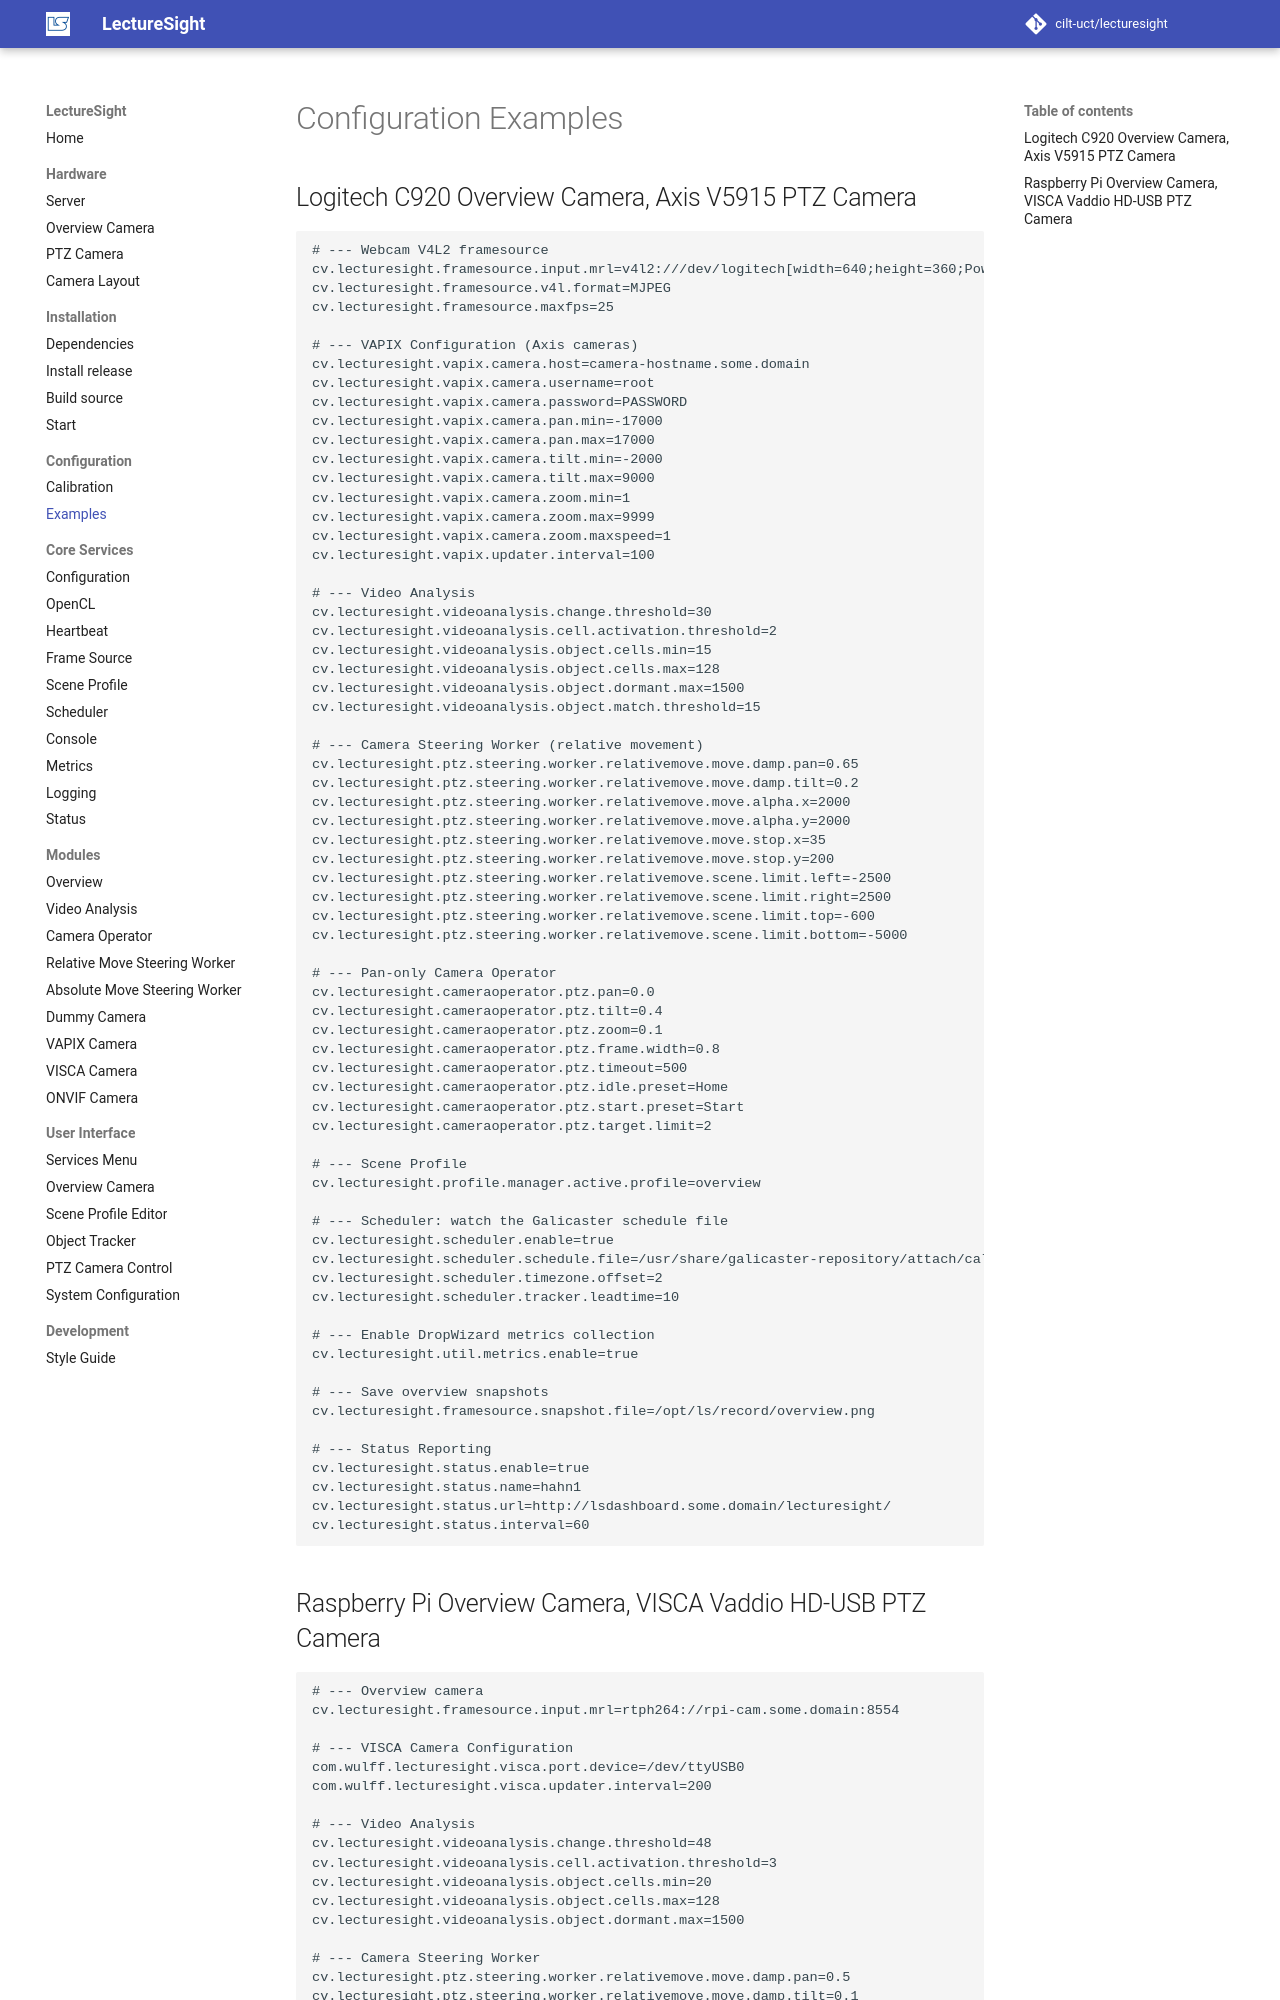

repository: cilt-uct/lecturesight · page: config/examples/index.html · generator: mkdocs

# Configuration Examples


## Logitech C920 Overview Camera, Axis V5915 PTZ Camera

```
# --- Webcam V4L2 framesource
cv.lecturesight.framesource.input.mrl=v4l2:///dev/logitech[width=640;height=360;Power Line Frequency=50 Hz;Focus, Auto=0;Focus (absolute)=0;Zoom, Absolute=200]
cv.lecturesight.framesource.v4l.format=MJPEG
cv.lecturesight.framesource.maxfps=25

# --- VAPIX Configuration (Axis cameras)
cv.lecturesight.vapix.camera.host=camera-hostname.some.domain
cv.lecturesight.vapix.camera.username=root
cv.lecturesight.vapix.camera.password=PASSWORD
cv.lecturesight.vapix.camera.pan.min=-17000
cv.lecturesight.vapix.camera.pan.max=17000
cv.lecturesight.vapix.camera.tilt.min=-2000
cv.lecturesight.vapix.camera.tilt.max=9000
cv.lecturesight.vapix.camera.zoom.min=1
cv.lecturesight.vapix.camera.zoom.max=9999
cv.lecturesight.vapix.camera.zoom.maxspeed=1
cv.lecturesight.vapix.updater.interval=100

# --- Video Analysis
cv.lecturesight.videoanalysis.change.threshold=30
cv.lecturesight.videoanalysis.cell.activation.threshold=2
cv.lecturesight.videoanalysis.object.cells.min=15
cv.lecturesight.videoanalysis.object.cells.max=128
cv.lecturesight.videoanalysis.object.dormant.max=1500
cv.lecturesight.videoanalysis.object.match.threshold=15

# --- Camera Steering Worker (relative movement)
cv.lecturesight.ptz.steering.worker.relativemove.move.damp.pan=0.65
cv.lecturesight.ptz.steering.worker.relativemove.move.damp.tilt=0.2
cv.lecturesight.ptz.steering.worker.relativemove.move.alpha.x=2000
cv.lecturesight.ptz.steering.worker.relativemove.move.alpha.y=2000
cv.lecturesight.ptz.steering.worker.relativemove.move.stop.x=35
cv.lecturesight.ptz.steering.worker.relativemove.move.stop.y=200
cv.lecturesight.ptz.steering.worker.relativemove.scene.limit.left=-2500
cv.lecturesight.ptz.steering.worker.relativemove.scene.limit.right=2500
cv.lecturesight.ptz.steering.worker.relativemove.scene.limit.top=-600
cv.lecturesight.ptz.steering.worker.relativemove.scene.limit.bottom=-5000

# --- Pan-only Camera Operator
cv.lecturesight.cameraoperator.ptz.pan=0.0
cv.lecturesight.cameraoperator.ptz.tilt=0.4
cv.lecturesight.cameraoperator.ptz.zoom=0.1
cv.lecturesight.cameraoperator.ptz.frame.width=0.8
cv.lecturesight.cameraoperator.ptz.timeout=500
cv.lecturesight.cameraoperator.ptz.idle.preset=Home
cv.lecturesight.cameraoperator.ptz.start.preset=Start
cv.lecturesight.cameraoperator.ptz.target.limit=2

# --- Scene Profile
cv.lecturesight.profile.manager.active.profile=overview

# --- Scheduler: watch the Galicaster schedule file
cv.lecturesight.scheduler.enable=true
cv.lecturesight.scheduler.schedule.file=/usr/share/galicaster-repository/attach/calendar.ical
cv.lecturesight.scheduler.timezone.offset=2
cv.lecturesight.scheduler.tracker.leadtime=10

# --- Enable DropWizard metrics collection
cv.lecturesight.util.metrics.enable=true

# --- Save overview snapshots
cv.lecturesight.framesource.snapshot.file=/opt/ls/record/overview.png

# --- Status Reporting
cv.lecturesight.status.enable=true
cv.lecturesight.status.name=hahn1
cv.lecturesight.status.url=http://lsdashboard.some.domain/lecturesight/
cv.lecturesight.status.interval=60
```
